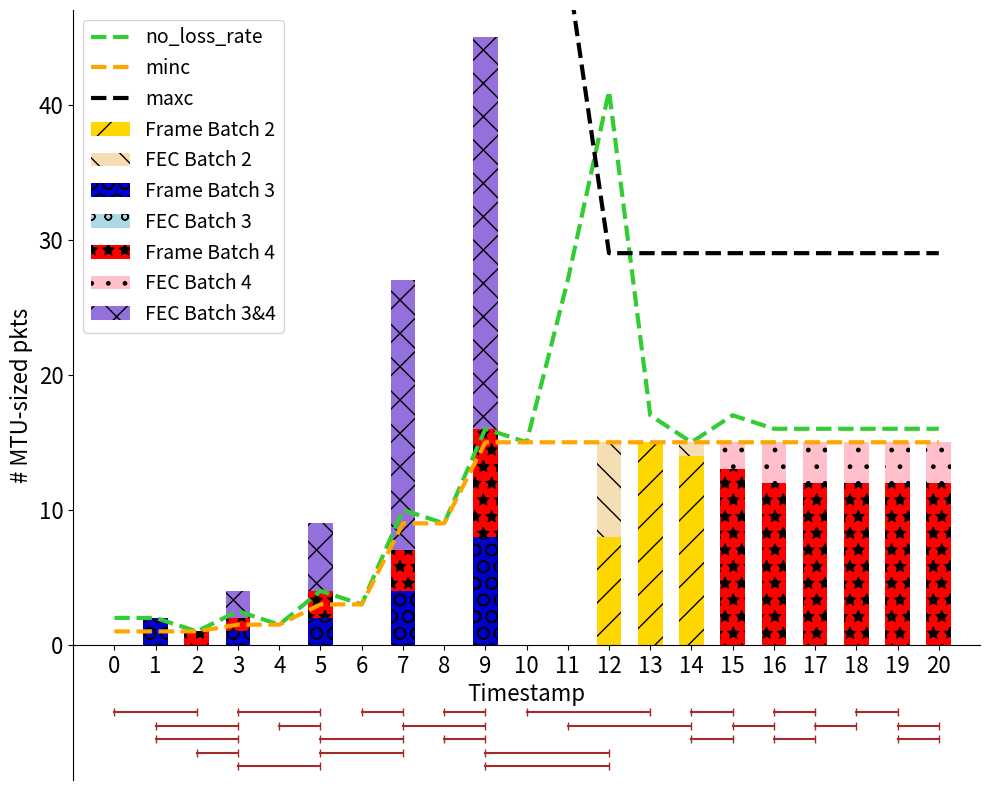

This chart was generated by the following Python code:
import matplotlib.pyplot as plt
import numpy as np

# Sample data
time = [0, 1, 2, 3, 4, 5, 6, 7, 8, 9, 10, 11, 12, 13, 14, 15, 16, 17, 18, 19, 20]
minc = [1, 1, 1, 1.5, 1.5, 3, 3, 9, 9, 15, 15, 15, 15, 15, 15, 15, 15, 15, 15, 15, 15]
maxc = [50, 50, 50, 50, 50, 50, 50, 50, 50, 50, 50, 50, 29, 29, 29, 29, 29, 29, 29, 29, 29]
no_loss_rate = [2, 2, 1, 2.5, 1.5, 4, 3, 10, 9, 16, 15, 27, 41, 17, 15, 17, 16, 16, 16, 16, 16]

frame0 = np.array([0, 0, 0, 0, 0, 0, 0, 0, 0, 0, 0, 0, 8, 15, 14, 0, 0, 0, 0, 0, 0])
fec0 = np.array([0, 0, 0, 0, 0, 0, 0, 0, 0, 0, 0, 0, 7, 0, 1, 0, 0, 0, 0, 0, 0])
frame1 = np.array([0, 2, 0, 1, 0, 2, 0, 4, 0, 8, 0, 0, 0, 0, 0, 0, 0, 0, 0, 0, 0])
fec1 = np.array([0, 0, 0, 0, 0, 0, 0, 0, 0, 0, 0, 0, 0, 0, 0, 0, 0, 0, 0, 0, 0])
frame2 = np.array([0, 0, 1, 1, 0, 2, 0, 3, 0, 8, 0, 0, 0, 0, 0, 13, 12, 12, 12, 12, 12])
fec2 = np.array([0, 0, 0, 0, 0, 0, 0, 0, 0, 0, 0, 0, 0, 0, 0, 2, 3, 3, 3, 3, 3])
fec12 = np.array([0, 0, 0, 2, 0, 5, 0, 20, 0, 29, 0, 0, 0, 0, 0, 0, 0, 0, 0, 0, 0])

# X positions and bar width
x = np.arange(len(time))
width = 0.6

# Draw stacked bars
#plt = brokenaxes(ylims=(( -15, 15), (45, 65)), hspace=.1)
plt.figure(figsize=(10, 8))
plt.bar(x,               frame0, width, label='Frame Batch 2', color = 'gold', hatch = '/')
plt.bar(x, fec0,     width, bottom=frame0,     label='FEC Batch 2', color = 'wheat', hatch = '\\')
plt.bar(x, frame1,     width, bottom=frame0+fec0, label='Frame Batch 3', color = 'mediumblue', hatch = 'O')
plt.bar(x, fec1,     width, bottom=frame0+fec0+frame1, label='FEC Batch 3', color = 'lightblue', hatch = 'o')
plt.bar(x, frame2,     width, bottom=frame0+fec0+frame1+fec1, label='Frame Batch 4', color = 'red', hatch = '*')
plt.bar(x, fec2,     width, bottom=frame0+fec0+frame1+fec1+frame2, label='FEC Batch 4', color = 'pink', hatch = '.')
plt.bar(x, fec12,     width, bottom=frame0+fec0+frame1+fec1+frame2+fec2, label='FEC Batch 3&4', color = 'mediumpurple', hatch = 'x')

plt.plot(x, no_loss_rate, color="limegreen", label='no_loss_rate', linewidth=3, linestyle='--')
plt.plot(x, minc, color="orange", label='minc', linewidth=3, linestyle='--')
plt.plot(x, maxc, color="black", label='maxc', linewidth=3, linestyle='--')

#plt.title('Converging_action_plot')
ax = plt.gca()  # get current axes
ax.spines['bottom'].set_position(('data', 0)) 
ax.spines['top'].set_color('none')         
ax.spines['right'].set_color('none')     
ax.xaxis.set_ticks_position('bottom')         
ax.yaxis.set_ticks_position('left')     
yticks = ax.get_yticks()
yticks = yticks[yticks >= 0]
ax.set_yticks(yticks)
plt.axis([-1,21, -10,47])

ends = [[0,2], [1,3], [1,3], [2, 3], [3, 5], [3, 5], [4, 5], [5, 7], [5, 7], [6, 7], [7, 9], [8, 9], [8, 9], [9, 12], [9, 12], [10, 13],
        [11, 14], [14, 15], [14, 15], [15, 16], [16, 17], [16, 17], [17, 18], [18, 19], [19, 20], [19, 20]]

positions = [5, 6, 7, 8, 9, 10, 11, 12, 13, 14, 15]

map = {}
for i in positions:
    map[i] = -1

for index, line in enumerate(ends): 
    for i in positions:
        if map[i] < line[0]:
            map[i] = -1

    position = positions[len(positions) - 1]
    for i in positions:
        if map[i] == -1:
            position = i
            map[i] = line[1]
            break

    plt.plot(line, [-position,-position], marker='|', color = 'brown')

# Labels and formatting
plt.xlabel('Timestamp', fontsize=16)
plt.ylabel('# MTU-sized pkts', fontsize=16)
plt.xticks(x, time, fontsize=16)
plt.yticks(fontsize=16)
plt.legend(fontsize=14)
plt.tight_layout()
#plt.show()
plt.savefig('micro-fix.pdf', format='pdf')
plt.savefig('micro-fix.png')